2-way image classification set "Intro2GPU_FinalProject" from GitHub (jhuan121/Intro2GPU_FinalProject); label vocabulary: abdominal, non-abdominal.

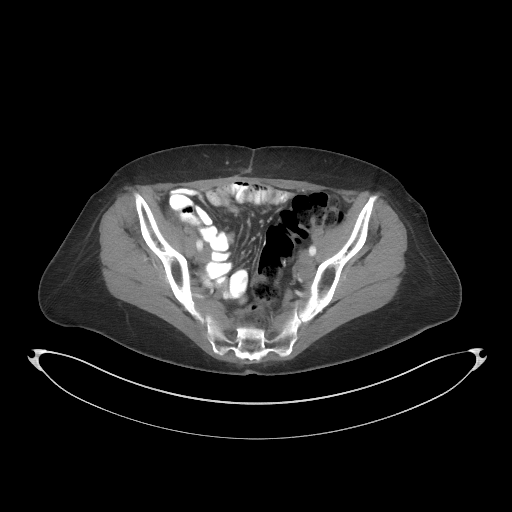
Label: non-abdominal

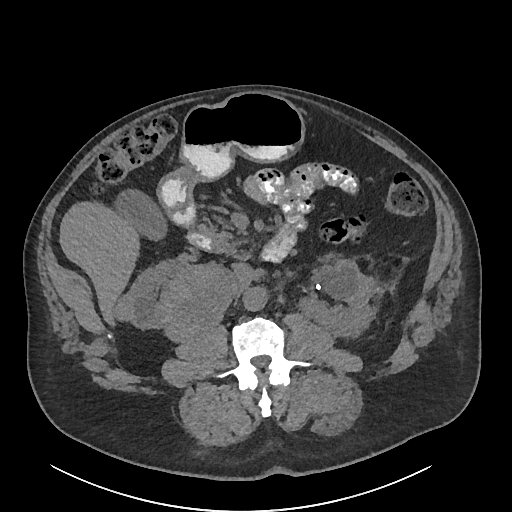
Label: abdominal

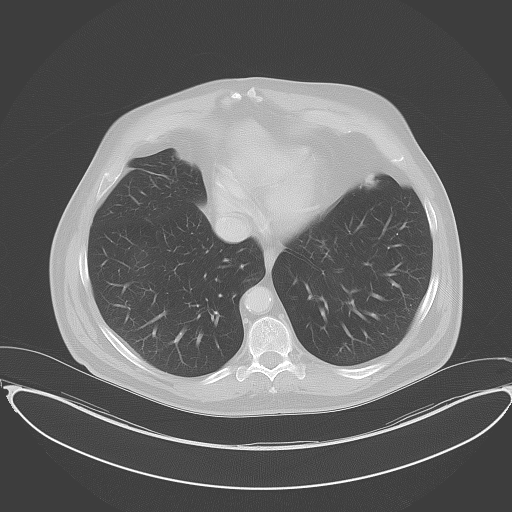
Label: non-abdominal

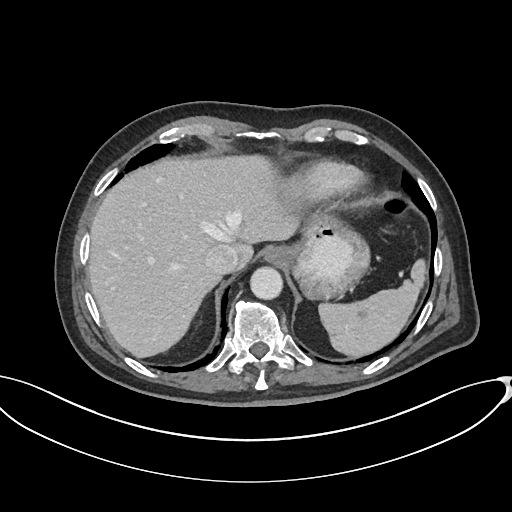
Label: abdominal

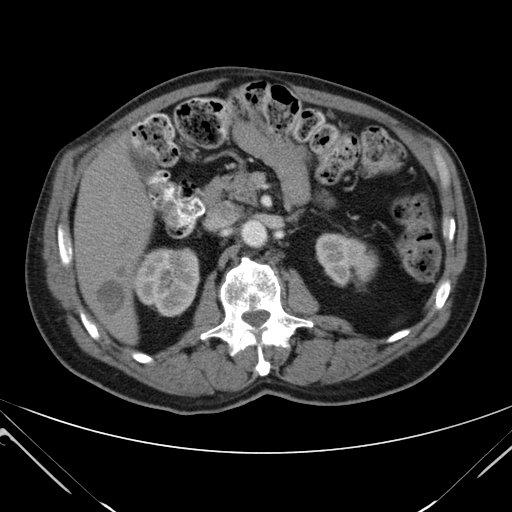
Label: non-abdominal

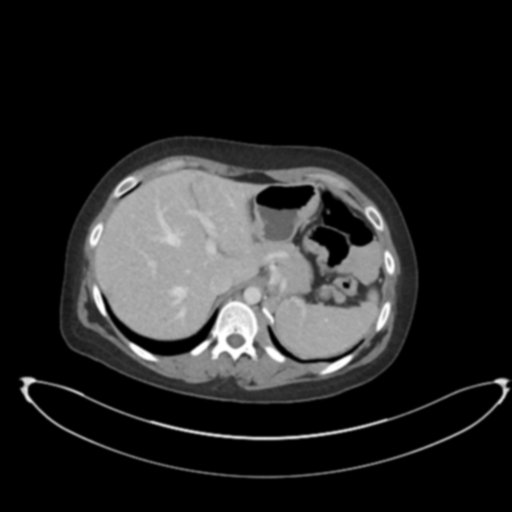
Label: abdominal
